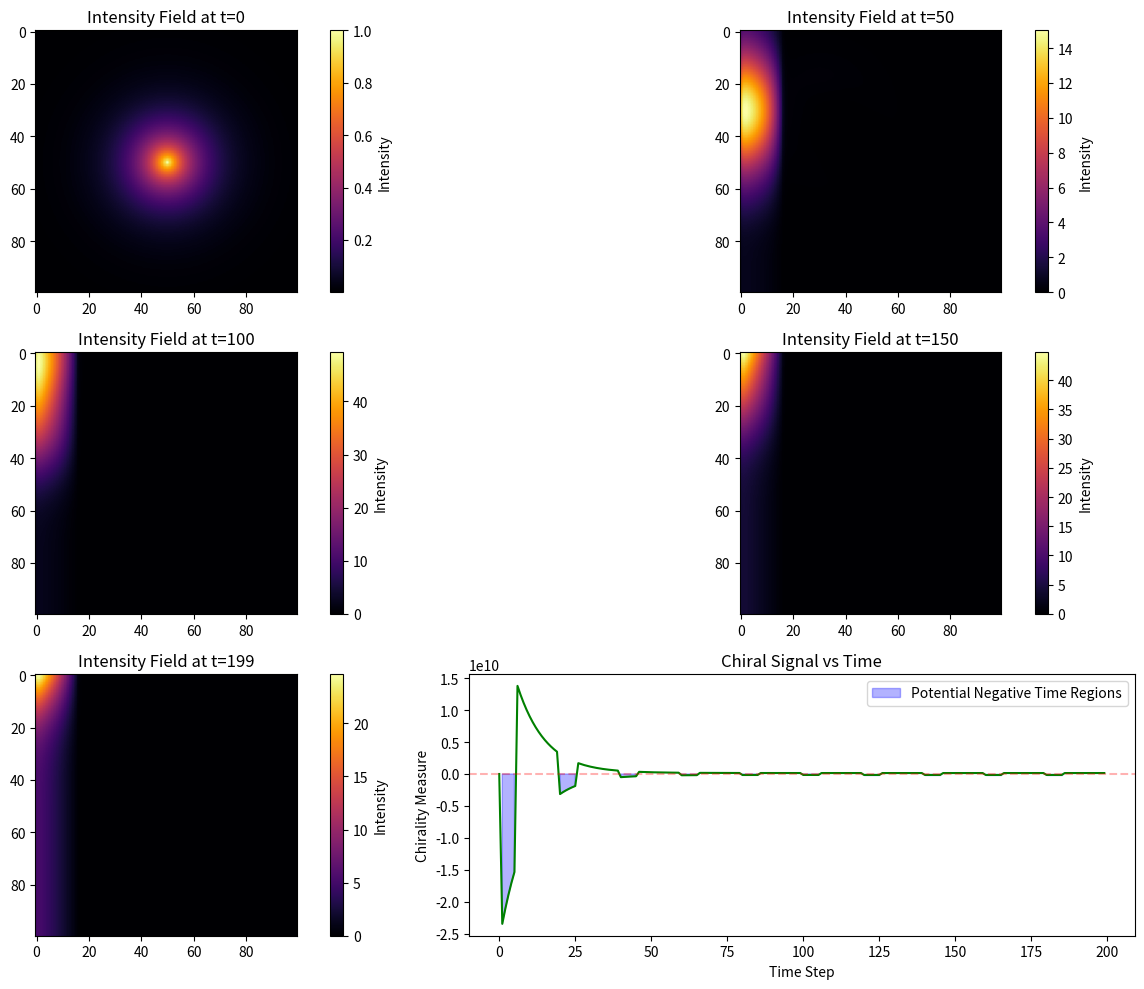

Reproduce this figure in Python.
#!/usr/bin/env python3
# Quantum Chirality Simulation for Negative Time Machine
# This simulation models the core quantum optical processes

import numpy as np
import matplotlib.pyplot as plt
from scipy.ndimage import laplace
from mpl_toolkits.mplot3d import Axes3D
import time
import argparse

class NegativeTimeMachineSimulator:
    """Simulator for the Negative Time Machine quantum optical system."""
    
    def __init__(self, grid_size=100, time_steps=200, oscillator_freq=0.05):
        """Initialize the simulation parameters.
        
        Args:
            grid_size: Dimension of the 2D grid for spatial simulation
            time_steps: Number of temporal steps to simulate
            oscillator_freq: Frequency of the mechanical blocking oscillator
        """
        self.grid_size = grid_size
        self.time_steps = time_steps
        self.oscillator_freq = oscillator_freq
        
        # System components
        self.photon_source_intensity = 1.0
        self.blocking_threshold = 0.5
        self.mirror_reflectivity = 0.995
        self.photodiode_sensitivity = 0.8
        
        # Simulation arrays
        self.intensity_field = np.zeros((time_steps, grid_size, grid_size))
        self.chiral_signal = np.zeros(time_steps)
        
        # Initialize photon source at center of grid
        self.source_pos = (grid_size // 2, grid_size // 2)
        
    def run_simulation(self):
        """Execute the complete simulation."""
        print("Starting quantum chirality simulation...")
        
        # Initialize first frame with a photon source
        self._initialize_source()
        
        # Step through time
        for t in range(1, self.time_steps):
            # Apply mechanical oscillator blocking
            oscillator_state = self._calculate_oscillator_state(t)
            
            # Propagate photons
            self._propagate_photons(t, oscillator_state)
            
            # Apply CO2 mirror reflection
            self._apply_mirror_reflection(t)
            
            # Calculate photodiode readings
            photodiode1_reading = self._calculate_photodiode(t, 'primary')
            photodiode2_reading = self._calculate_photodiode(t, 'secondary')
            
            # Apply Laplacian operator
            laplacian_output = self._apply_laplacian(photodiode1_reading, photodiode2_reading)
            
            # Detect chirality
            self.chiral_signal[t] = self._detect_chirality(laplacian_output, t)
            
            # Progress indicator
            if t % 20 == 0:
                print(f"Simulation progress: {t/self.time_steps*100:.1f}%")
                
        print("Simulation complete.")
    
    def _initialize_source(self):
        """Set up the initial photon source."""
        x, y = self.source_pos
        # Create a Gaussian distribution of photons around the source
        for i in range(self.grid_size):
            for j in range(self.grid_size):
                dist = np.sqrt((i-x)**2 + (j-y)**2)
                self.intensity_field[0, i, j] = self.photon_source_intensity * np.exp(-0.1 * dist)
    
    def _calculate_oscillator_state(self, t):
        """Calculate the mechanical blocking oscillator state."""
        # Oscillator switches between blocking and unblocking
        # Using sine function to model the oscillation
        phase_shift = np.pi/4  # Add some phase shift for complexity
        return np.sin(2*np.pi*self.oscillator_freq*t + phase_shift) > self.blocking_threshold
    
    def _propagate_photons(self, t, oscillator_state):
        """Propagate photons through the system considering oscillator state."""
        # First copy previous state
        self.intensity_field[t] = self.intensity_field[t-1].copy()
        
        # Apply diffusion to model photon propagation (simplified photon dynamics)
        self.intensity_field[t] = self._diffuse(self.intensity_field[t])
        
        # Apply oscillator blocking if in blocking state
        if not oscillator_state:
            # Mechanical blocker is active - should block central region
            blocker_size = self.grid_size // 10
            center_x, center_y = self.grid_size // 2, self.grid_size // 2
            
            self.intensity_field[t, 
                                center_x-blocker_size:center_x+blocker_size, 
                                center_y-blocker_size:center_y+blocker_size] *= 0.1
    
    def _diffuse(self, field):
        """Apply diffusion to model photon propagation."""
        # Simple diffusion model using convolution with a Gaussian kernel
        sigma = 1.0
        kernel_size = 5
        x = np.linspace(-kernel_size//2, kernel_size//2, kernel_size)
        x, y = np.meshgrid(x, x)
        kernel = np.exp(-(x**2 + y**2) / (2 * sigma**2))
        kernel = kernel / np.sum(kernel)  # normalize
        
        # Apply convolution
        diffused = np.zeros_like(field)
        for i in range(self.grid_size):
            for j in range(self.grid_size):
                # Get region around current point
                i_min = max(0, i - kernel_size//2)
                i_max = min(self.grid_size, i + kernel_size//2 + 1)
                j_min = max(0, j - kernel_size//2)
                j_max = min(self.grid_size, j + kernel_size//2 + 1)
                
                # Adjust kernel indices
                ki_min = max(0, kernel_size//2 - i)
                ki_max = kernel_size - max(0, i + kernel_size//2 + 1 - self.grid_size)
                kj_min = max(0, kernel_size//2 - j)
                kj_max = kernel_size - max(0, j + kernel_size//2 + 1 - self.grid_size)
                
                # Apply kernel
                region = field[i_min:i_max, j_min:j_max]
                k = kernel[ki_min:ki_max, kj_min:kj_max]
                diffused[i, j] = np.sum(region * k) / np.sum(k)
        
        return diffused
    
    def _apply_mirror_reflection(self, t):
        """Apply CO2 mirror reflection effects."""
        # Simplified mirror model - reflection from left side of the grid
        mirror_position = self.grid_size // 6
        reflection_intensity = self.mirror_reflectivity
        
        # Extract the column at the mirror position
        reflected_column = self.intensity_field[t, :, mirror_position].copy()
        
        # Apply reflectivity and place reflected light
        for i in range(1, mirror_position):
            reflection_x = mirror_position - i
            if reflection_x >= 0:
                self.intensity_field[t, :, reflection_x] += reflected_column * reflection_intensity
    
    def _calculate_photodiode(self, t, diode_type):
        """Calculate photodiode readings."""
        if diode_type == 'primary':
            # Primary photodiode samples from top-right quadrant
            x_start = 3 * self.grid_size // 4
            y_start = 3 * self.grid_size // 4
            reading = np.sum(self.intensity_field[t, 
                                               x_start:x_start+self.grid_size//8, 
                                               y_start:y_start+self.grid_size//8])
        else:
            # Secondary photodiode samples from bottom-right quadrant
            x_start = 3 * self.grid_size // 4
            y_start = self.grid_size // 4
            reading = np.sum(self.intensity_field[t, 
                                               x_start:x_start+self.grid_size//8, 
                                               y_start:y_start+self.grid_size//8])
        
        # Apply photodiode sensitivity
        return reading * self.photodiode_sensitivity
    
    def _apply_laplacian(self, reading1, reading2):
        """Apply Laplacian operator to photodiode readings."""
        # Create a 2D representation of the readings
        laplacian_input = np.zeros((self.grid_size, self.grid_size))
        
        # Place readings in a pattern that will generate chirality
        center = self.grid_size // 2
        laplacian_input[center, center] = reading1
        laplacian_input[center+5, center-5] = reading2
        
        # Apply Laplacian operator
        return laplace(laplacian_input)
    
    def _detect_chirality(self, laplacian_output, t):
        """Detect chirality in the processed signal."""
        # Compute a measure of chirality by looking at asymmetry
        # between quadrants of the Laplacian output
        center = self.grid_size // 2
        
        q1 = np.sum(laplacian_output[:center, :center])  # top-left
        q2 = np.sum(laplacian_output[:center, center:])  # top-right
        q3 = np.sum(laplacian_output[center:, :center])  # bottom-left
        q4 = np.sum(laplacian_output[center:, center:])  # bottom-right
        
        # Chirality measure: cross-comparison of quadrants
        chirality = (q1*q4 - q2*q3) / (q1 + q2 + q3 + q4 + 1e-10)  # avoid division by zero
        
        # Apply sign based on unblocking ∝ intensity ∝ negative time principle
        oscillator_state = self._calculate_oscillator_state(t)
        if not oscillator_state:  # if blocking (unblocked state is False)
            chirality = -chirality
            
        return chirality
    
    def visualize_results(self, save_path=None):
        """Visualize the simulation results."""
        plt.figure(figsize=(14, 10))
        
        # Plot 1: Intensity field snapshots
        selected_times = [0, self.time_steps//4, self.time_steps//2, 3*self.time_steps//4, self.time_steps-1]
        for i, t in enumerate(selected_times):
            plt.subplot(3, 2, i+1)
            plt.imshow(self.intensity_field[t], cmap='inferno')
            plt.title(f'Intensity Field at t={t}')
            plt.colorbar(label='Intensity')
        
        # Plot 2: Chiral signal over time
        plt.subplot(3, 2, 6)
        plt.plot(np.arange(self.time_steps), self.chiral_signal, 'g-')
        plt.title('Chiral Signal vs Time')
        plt.xlabel('Time Step')
        plt.ylabel('Chirality Measure')
        plt.axhline(y=0, color='r', linestyle='--', alpha=0.3)
        
        # Highlight regions with negative time characteristics
        negative_time_regions = self.chiral_signal < 0
        plt.fill_between(np.arange(self.time_steps), 
                         self.chiral_signal, 
                         0, 
                         where=negative_time_regions,
                         color='blue', alpha=0.3, 
                         label='Potential Negative Time Regions')
        
        plt.legend()
        plt.tight_layout()
        
        if save_path:
            plt.savefig(save_path)
            print(f"Results saved to {save_path}")
        else:
            plt.show()
    
    def analyze_negative_time_effects(self):
        """Analyze the simulation for potential negative time effects."""
        # Calculate time periods where the chiral signal suggests negative time
        negative_time_periods = []
        in_negative_period = False
        start_idx = 0
        
        for t in range(self.time_steps):
            if self.chiral_signal[t] < 0 and not in_negative_period:
                # Start of a negative time period
                in_negative_period = True
                start_idx = t
            elif self.chiral_signal[t] >= 0 and in_negative_period:
                # End of a negative time period
                in_negative_period = False
                negative_time_periods.append((start_idx, t-1))
        
        # If we end in a negative period, close it
        if in_negative_period:
            negative_time_periods.append((start_idx, self.time_steps-1))
        
        # Analyze each period
        print("\nAnalysis of Potential Negative Time Effects:")
        print("-------------------------------------------")
        
        if not negative_time_periods:
            print("No significant negative time effects detected.")
            return
        
        total_negative_time = sum(end-start+1 for start, end in negative_time_periods)
        percentage = total_negative_time / self.time_steps * 100
        
        print(f"Detected {len(negative_time_periods)} periods with potential negative time characteristics.")
        print(f"Total time steps with negative time signature: {total_negative_time} ({percentage:.1f}% of simulation)")
        
        # Analyze the strongest negative time effect
        min_chirality = np.min(self.chiral_signal)
        min_chirality_idx = np.argmin(self.chiral_signal)
        
        print(f"Strongest negative time effect at t={min_chirality_idx} with chirality value {min_chirality:.4f}")
        
        # Correlation analysis to detect causal anomalies
        oscillator_states = np.array([self._calculate_oscillator_state(t) for t in range(self.time_steps)])
        correlation = np.correlate(oscillator_states, self.chiral_signal, mode='full')
        max_corr_idx = np.argmax(np.abs(correlation)) - self.time_steps + 1
        
        print(f"Temporal correlation analysis suggests a time shift of {max_corr_idx} steps")
        if max_corr_idx < 0:
            print("Negative correlation lag suggests chiral effects preceding oscillator state - potential causality anomaly!")
        else:
            print("Positive correlation lag indicates conventional causal relationship.")


def parse_arguments():
    """Parse command line arguments."""
    parser = argparse.ArgumentParser(description='Negative Time Machine Quantum Simulation')
    parser.add_argument('--grid-size', type=int, default=100, help='Size of the simulation grid')
    parser.add_argument('--time-steps', type=int, default=200, help='Number of time steps to simulate')
    parser.add_argument('--oscillator-freq', type=float, default=0.05, help='Frequency of mechanical oscillator')
    parser.add_argument('--save', type=str, default=None, help='Path to save visualization results')
    return parser.parse_args()


if __name__ == "__main__":
    args = parse_arguments()
    
    # Measure execution time
    start_time = time.time()
    
    # Initialize and run simulation
    simulator = NegativeTimeMachineSimulator(
        grid_size=args.grid_size,
        time_steps=args.time_steps,
        oscillator_freq=args.oscillator_freq
    )
    
    simulator.run_simulation()
    simulator.visualize_results(args.save)
    simulator.analyze_negative_time_effects()
    
    elapsed_time = time.time() - start_time
    print(f"\nSimulation completed in {elapsed_time:.2f} seconds.")
